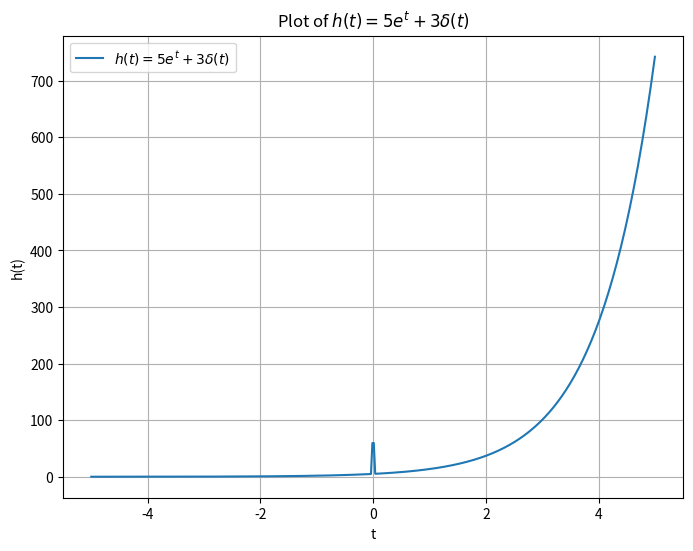

Recreate this plot in Python. (Note: this script raises an exception after producing the figure.)
import numpy as np
import matplotlib.pyplot as plt

# Define the time range
t = np.linspace(-5, 5, 400)

# Define the Dirac delta function approximation (a very narrow Gaussian)
def delta(t, sigma=0.01):
    return np.exp(-t**2 / (2 * sigma**2)) / (sigma * np.sqrt(2 * np.pi))

# Define the function h(t)
def h(t):
    return 5 * np.exp(t) + 3 * delta(t)

# Calculate the values of h(t)
h_values = h(t)

# Plot the function
plt.figure(figsize=(8, 6))
plt.plot(t, h_values, label=r'$h(t) = 5e^t + 3\delta(t)$')
plt.title('Plot of $h(t) = 5e^t + 3\delta(t)$')
plt.xlabel('t')
plt.ylabel('h(t)')
plt.grid(True)
plt.legend()
plt.savefig("../figs/plot.png")
 
